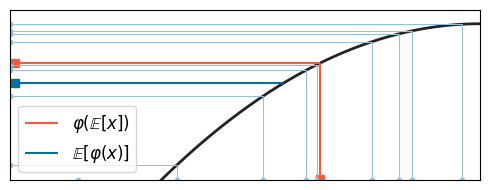

Write the Python code that produced this figure.
#!/usr/bin/env python3.9

import numpy as np
import matplotlib.pyplot as plt
np.random.seed(1)


def concave(xs: np.ndarray) -> np.ndarray:
    # log of some exp dist or something idk looks alright...
    return np.log(np.exp(-(xs-1)**2)) * 5


xs = np.linspace(0.1, 1, 100)
d_xs = np.random.beta(2, 2, 10)
mean_xs = np.mean(d_xs)
f_xs = concave(xs)

plt.figure(figsize=(5, 2), dpi=200)
plt.plot(xs, f_xs, linewidth=2, c='#252224')

r = '#f25d41'
# f(E[x])
plt.scatter(mean_xs, [-2.29], c=r, marker='s')
plt.vlines(mean_xs, [-2.3], concave(mean_xs), color=r, linewidth=1.5)
ll = plt.hlines(concave(mean_xs), [0], mean_xs, color=r, linewidth=1.5)
ll.set_label(r'$\varphi(\mathbb{E}[x])$')
plt.scatter([0.01], concave(mean_xs), c=r, marker='s')

# E[f(x)]
lb = '#94c1d8'
b = '#076ea1'
plt.scatter(d_xs, [-2.3 for _ in d_xs], c=lb, marker='o', s=10)
plt.vlines(d_xs, [-2.3 for _ in d_xs], concave(d_xs), color=lb, linewidth=0.75)
plt.hlines(concave(d_xs), [0 for _ in d_xs], d_xs, color=lb, linewidth=0.75)
l = plt.hlines(np.mean(concave(d_xs)), 0, 0.58, color=b, linewidth=1.5)
l.set_label(r'$\mathbb{E}[\varphi(x)]$')
plt.scatter(np.zeros_like(d_xs), concave(d_xs), c=lb, marker='o', s=10)
plt.scatter([0.01], np.mean(concave(d_xs)), c=b, marker='s')

plt.legend(loc='lower left', fontsize=12)

plt.xlim(0, 1)
plt.ylim(bottom=-2.3)
plt.xticks([])
plt.yticks([])
plt.tight_layout()
plt.savefig("jensens-inequality.svg")
